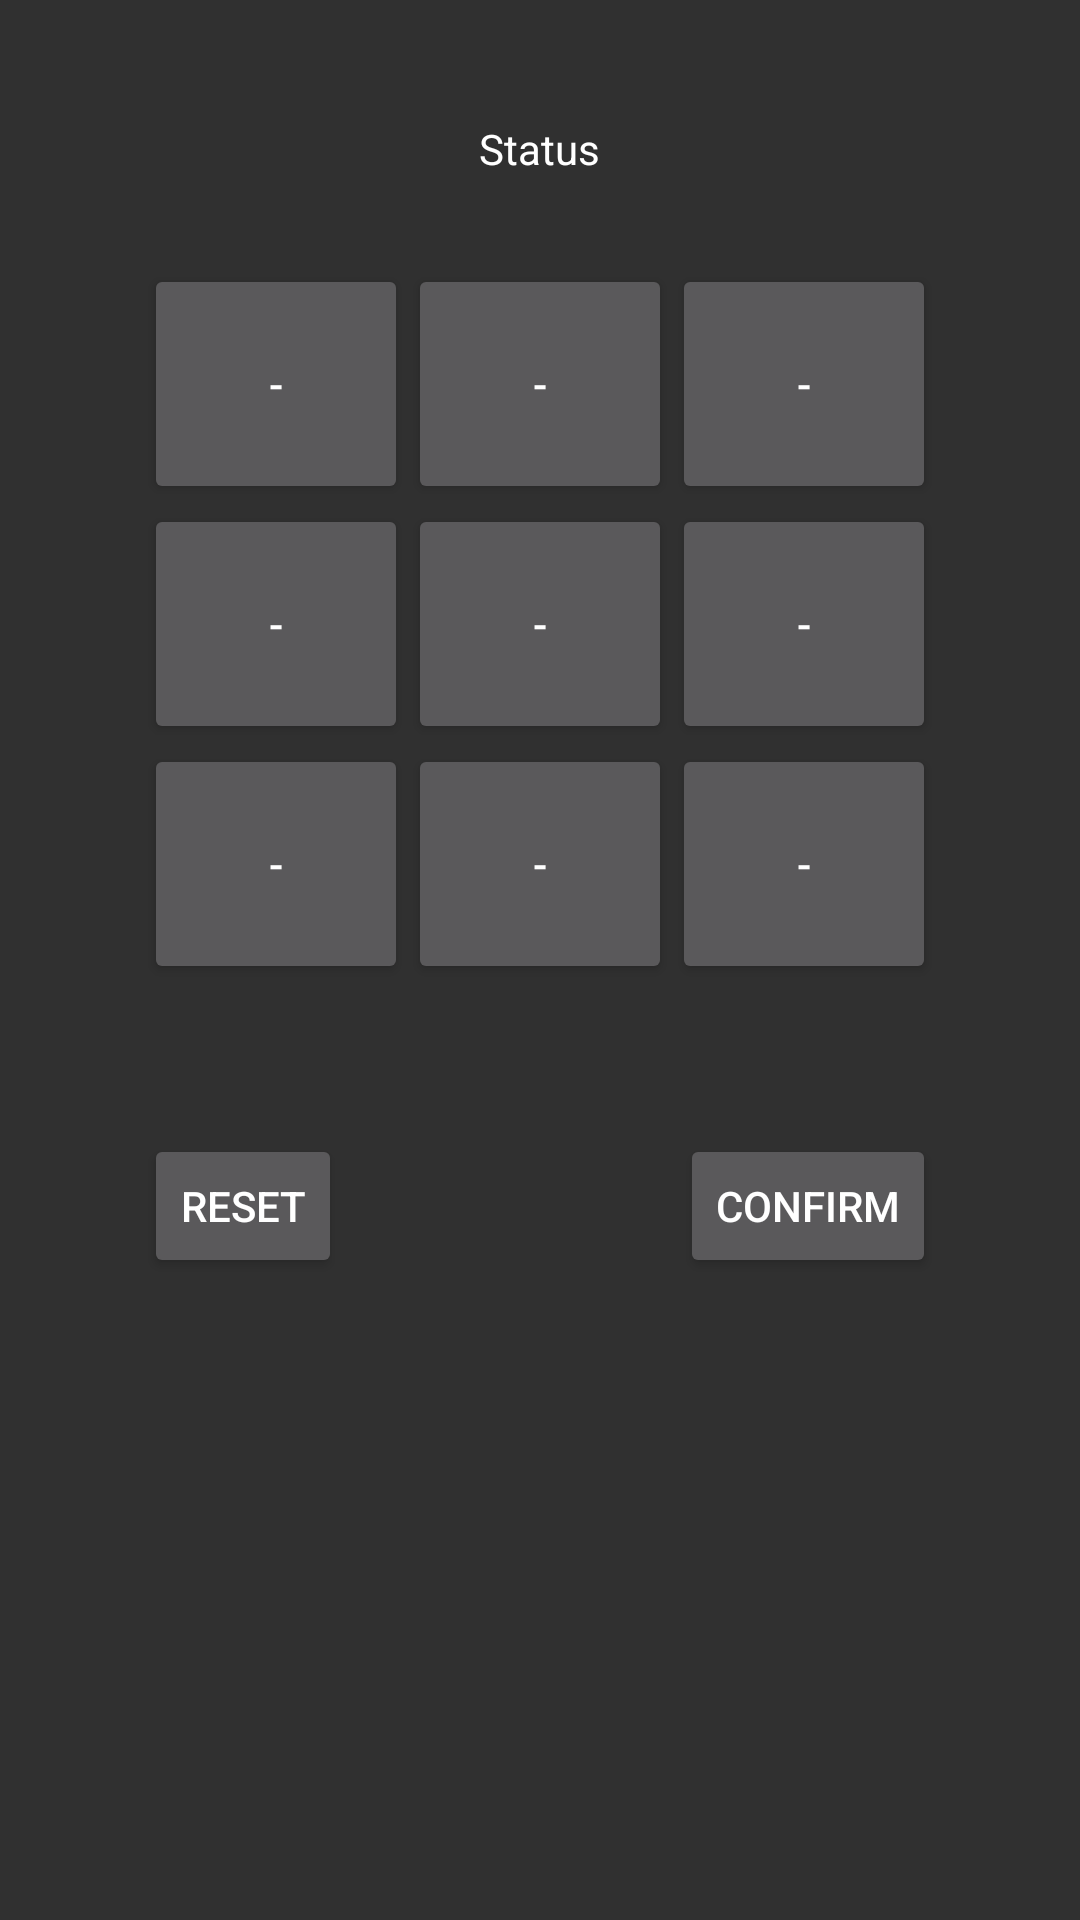

Here is an Android app screen rendered from its layout file. Give the layout XML and the strings, colors and styles it references.
<!-- AndroidManifest.xml: application theme AppTheme.NoActionBar.TranslucentStatus -->
<!-- res/layout/xoboard.xml -->
<?xml version="1.0" encoding="utf-8"?>
<RelativeLayout xmlns:android="http://schemas.android.com/apk/res/android"
    android:layout_width="match_parent"
    android:layout_height="match_parent">
    <TextView
        android:id="@+id/xo_status_header"
        android:text="@string/status"
        android:layout_width="wrap_content"
        android:layout_height="wrap_content"
        android:layout_centerHorizontal="true"
        android:layout_marginTop="40dp"
        />
    <TextView
        android:id="@+id/xo_status_text"
        android:layout_width="wrap_content"
        android:layout_height="wrap_content"
        android:layout_centerHorizontal="true"
        android:layout_below="@id/xo_status_header"
        android:gravity="center"
        />

    <TableLayout
        android:id="@+id/XOBoardTableLayout1"
        android:layout_width="wrap_content"
        android:layout_height="wrap_content"
        android:layout_below="@id/xo_status_text"
        android:layout_centerInParent="true"
        android:layout_marginTop="10dp"
        >

        <TableRow
            android:layout_width="wrap_content"
            android:layout_height="wrap_content"
            >

            <Button
                android:id="@+id/TL"
                android:layout_width="wrap_content"
                android:layout_height="wrap_content"
                android:height="80dp"
                android:text="-" />

            <Button
                android:id="@+id/TM"
                android:layout_width="wrap_content"
                android:layout_height="wrap_content"
                android:height="80dp"
                android:text="-" />

            <Button
                android:id="@+id/TR"
                android:layout_width="wrap_content"
                android:layout_height="wrap_content"
                android:height="80dp"
                android:text="-" />

        </TableRow>

        <TableRow
            android:layout_width="wrap_content"
            android:layout_height="wrap_content">

            <Button
                android:id="@+id/ML"
                android:layout_width="wrap_content"
                android:layout_height="wrap_content"
                android:height="80dp"
                android:text="-" />

            <Button
                android:id="@+id/MM"
                android:layout_width="wrap_content"
                android:layout_height="wrap_content"
                android:height="80dp"
                android:text="-" />

            <Button
                android:id="@+id/MR"
                android:layout_width="wrap_content"
                android:layout_height="wrap_content"
                android:height="80dp"
                android:text="-" />

        </TableRow>

        <TableRow
            android:layout_width="wrap_content"
            android:layout_height="wrap_content">

            <Button
                android:id="@+id/BL"
                android:layout_width="wrap_content"
                android:layout_height="wrap_content"
                android:height="80dp"
                android:text="-" />

            <Button
                android:id="@+id/BM"
                android:layout_width="wrap_content"
                android:layout_height="wrap_content"
                android:height="80dp"
                android:text="-" />

            <Button
                android:id="@+id/BR"
                android:layout_width="wrap_content"
                android:layout_height="wrap_content"
                android:height="80dp"
                android:text="-" />

        </TableRow>

    </TableLayout>

    <Button
        android:id="@+id/reset"
        style="?android:attr/buttonStyleSmall"
        android:layout_width="wrap_content"
        android:layout_height="wrap_content"
        android:layout_alignLeft="@id/XOBoardTableLayout1"
        android:layout_alignStart="@id/XOBoardTableLayout1"
        android:layout_below="@id/XOBoardTableLayout1"
        android:layout_centerInParent="false"
        android:layout_marginTop="50dp"
        android:text="@string/reset" />

    <Button
        android:id="@+id/confirm"
        style="?android:attr/buttonStyleSmall"
        android:layout_width="wrap_content"
        android:layout_height="wrap_content"
        android:layout_alignRight="@id/XOBoardTableLayout1"
        android:layout_alignEnd="@id/XOBoardTableLayout1"
        android:layout_below="@id/XOBoardTableLayout1"
        android:layout_centerInParent="false"
        android:layout_marginTop="50dp"
        android:text="@string/confirm" />

</RelativeLayout>
<!-- resources referenced by this layout -->
<resources>
  <string name="confirm">Confirm</string>
  <string name="reset">Reset</string>
  <string name="status">Status</string>
  <style name="AppTheme.NoActionBar.TranslucentStatus">
          <item name="android:windowTranslucentStatus">true</item>
          <item name="android:windowDrawsSystemBarBackgrounds">true</item>
      </style>
</resources>
